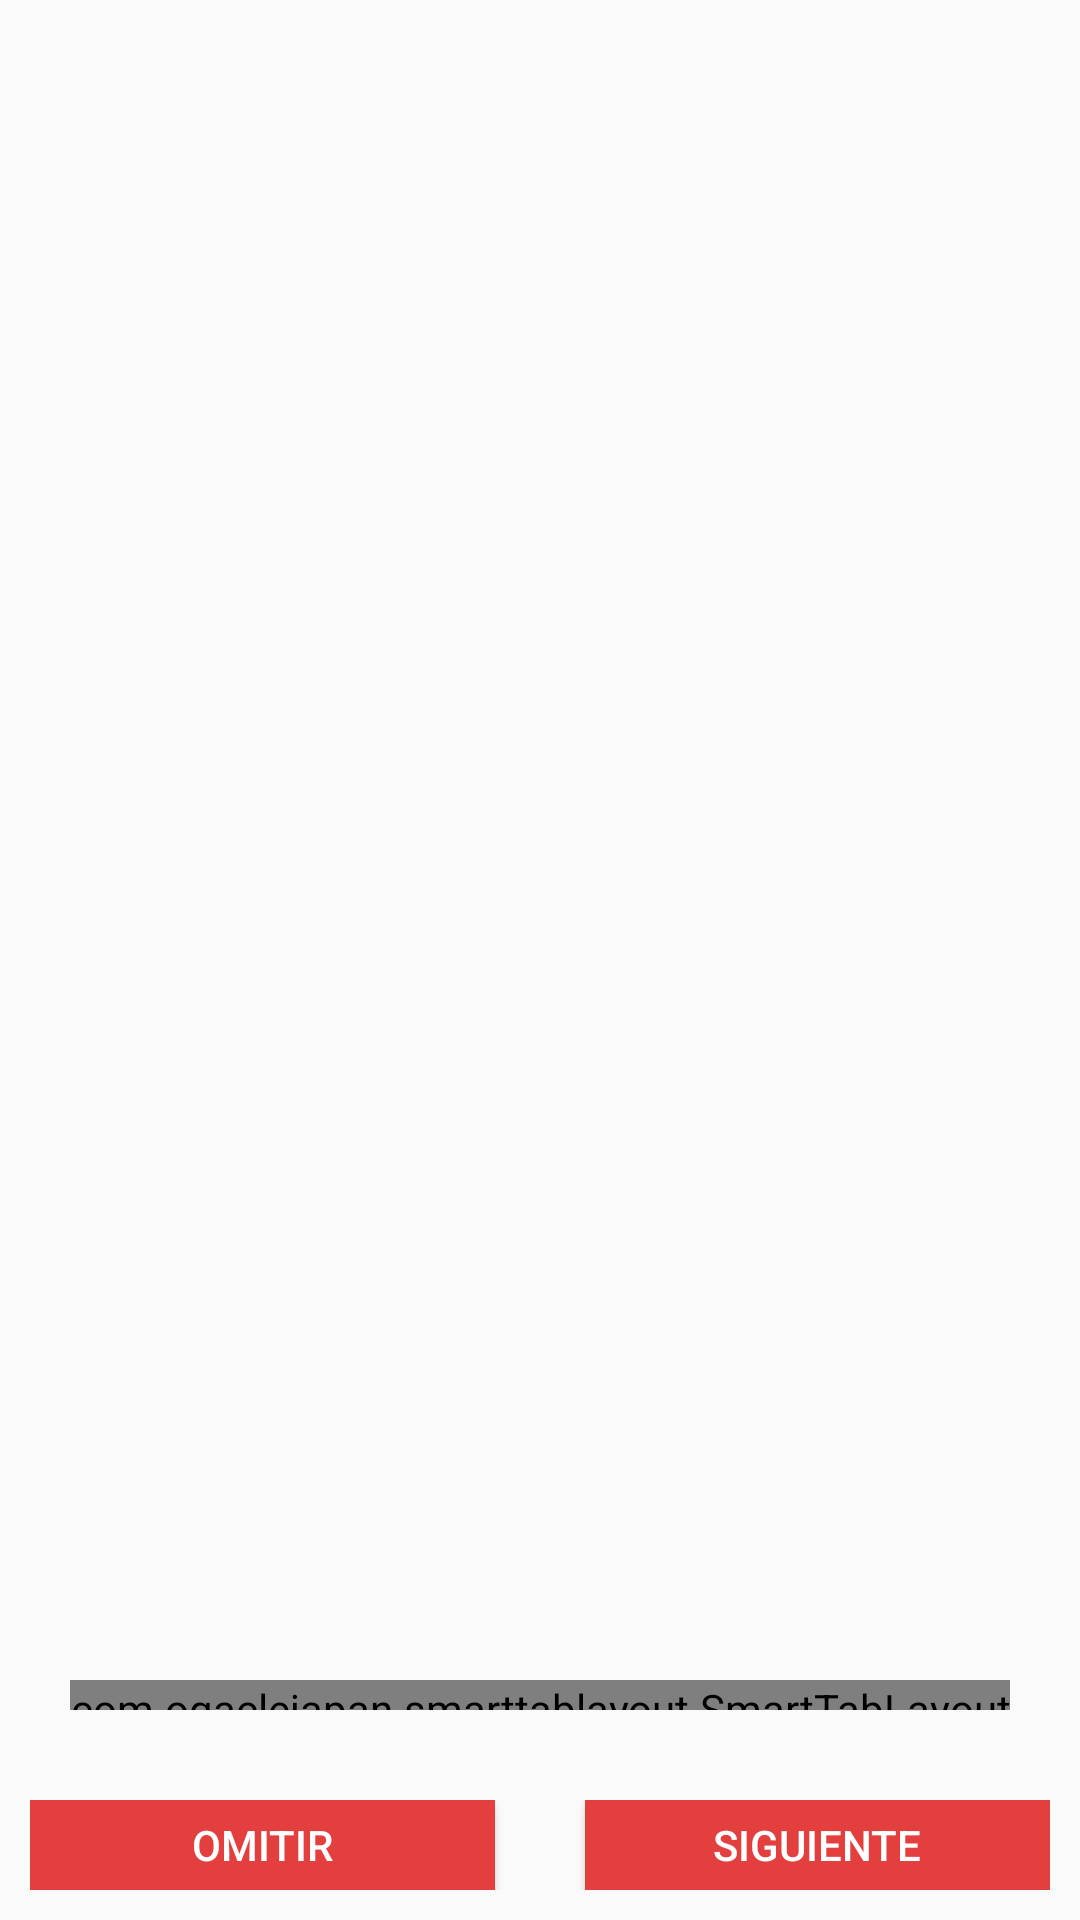

This screen was rendered from an Android layout file. Write that file and the resources it references.
<!-- AndroidManifest.xml: application theme AppTheme -->
<!-- res/layout/activity_onboarding.xml -->
<?xml version="1.0" encoding="utf-8"?>
<RelativeLayout xmlns:android="http://schemas.android.com/apk/res/android"
    xmlns:app="http://schemas.android.com/apk/res-auto"
    xmlns:tools="http://schemas.android.com/tools"
    android:layout_width="match_parent"
    android:layout_height="match_parent">

    <android.support.v4.view.ViewPager
        android:layout_width="match_parent"
        android:layout_height="match_parent"
        android:id="@+id/pager"
        />

    <LinearLayout
        android:layout_width="match_parent"
        android:layout_height="wrap_content"
        android:layout_alignParentBottom="true"
        android:layout_margin="10dp"
        android:id="@+id/navigation">

        <Button
            android:layout_width="0dp"
            android:layout_height="30dp"
            android:layout_weight="0.5"
            android:layout_marginRight="30dp"
            android:background="@color/primary"
            android:textColor="@android:color/white"
            android:text="Omitir"
            android:shadowRadius="@android:integer/config_mediumAnimTime"
            android:id="@+id/skip"
            />

        <Button
            android:id="@+id/next"
            android:layout_width="0dp"
            android:layout_height="30dp"
            android:layout_weight="0.5"
            android:textColor="@android:color/white"
            android:background="@color/primary"
            android:text="Siguiente"/>

    </LinearLayout>

    <com.ogaclejapan.smarttablayout.SmartTabLayout
        android:id="@+id/indicator"
        android:layout_width="wrap_content"
        android:layout_height="10dp"
        android:layout_above="@+id/navigation"
        android:layout_marginBottom="20dp"
        android:layout_centerHorizontal="true"
        app:stl_dividerThickness="1dp"
        app:stl_indicatorColor="#1e88e5"
        />
    
</RelativeLayout>
<!-- resources referenced by this layout -->
<resources>
  <color name="primary">#E43F3F</color>
  <style name="AppTheme" parent="Theme.AppCompat.Light.NoActionBar">
          
          <item name="colorPrimary">@color/colorPrimary</item>
          <item name="colorPrimaryDark">@color/colorPrimaryDark</item>
          <item name="colorAccent">@color/colorAccent</item>
      </style>
  <color name="colorPrimary">#00bad2</color>
  <color name="colorPrimaryDark">#00bad2</color>
  <color name="colorAccent">#FF4081</color>
</resources>
